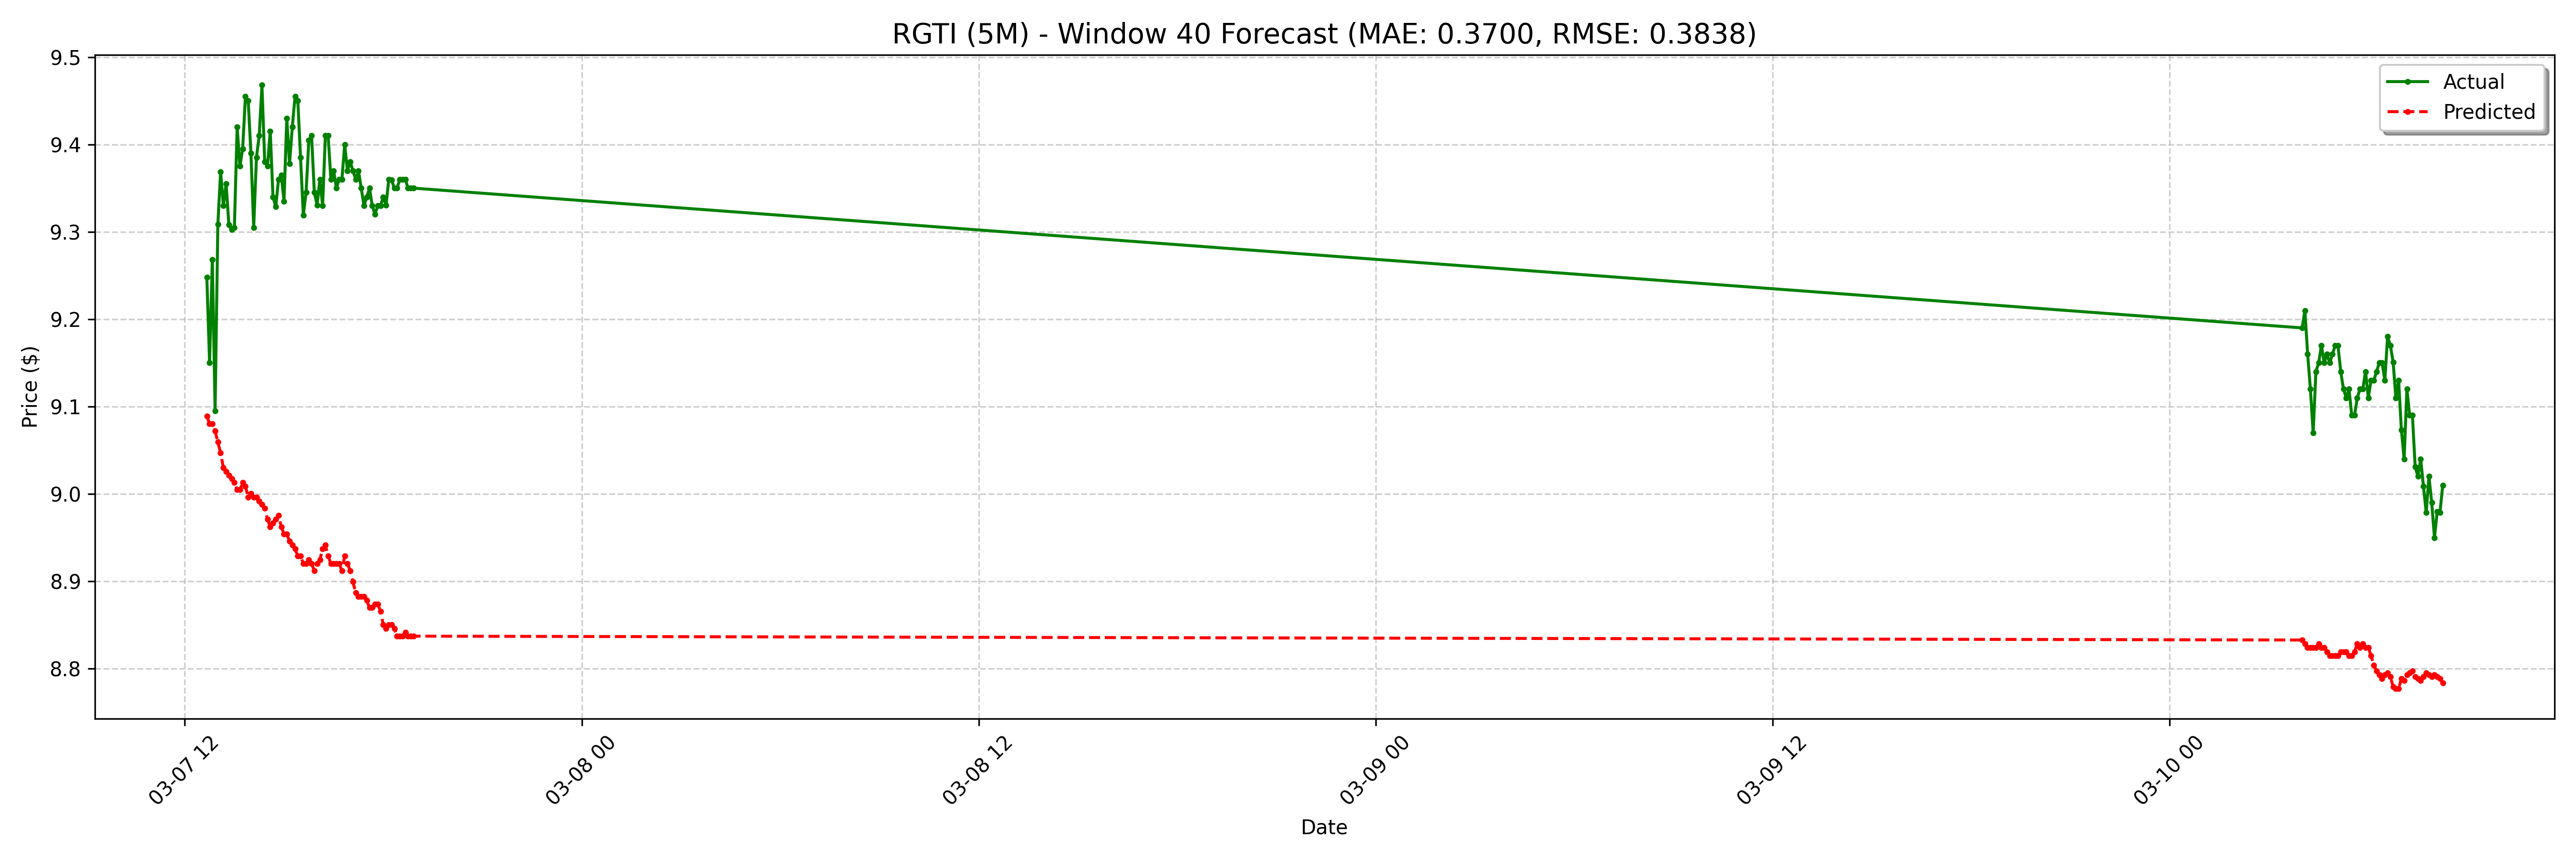

Values plotted in this chart, from the file beside it:
date, actual, forecast
2025-03-07 12:40:00-05:00, 9.248, 9.089
2025-03-07 12:45:00-05:00, 9.15, 9.081
2025-03-07 12:50:00-05:00, 9.268, 9.081
2025-03-07 12:55:00-05:00, 9.095, 9.072
2025-03-07 13:00:00-05:00, 9.309, 9.059
2025-03-07 13:05:00-05:00, 9.369, 9.047
2025-03-07 13:10:00-05:00, 9.33, 9.03
2025-03-07 13:15:00-05:00, 9.355, 9.026
2025-03-07 13:20:00-05:00, 9.308, 9.022
2025-03-07 13:25:00-05:00, 9.303, 9.017
2025-03-07 13:30:00-05:00, 9.305, 9.013
2025-03-07 13:35:00-05:00, 9.42, 9.005
2025-03-07 13:40:00-05:00, 9.375, 9.005
2025-03-07 13:45:00-05:00, 9.395, 9.013
2025-03-07 13:50:00-05:00, 9.455, 9.009
2025-03-07 13:55:00-05:00, 9.45, 8.996
2025-03-07 14:00:00-05:00, 9.39, 9
2025-03-07 14:05:00-05:00, 9.305, 8.996
2025-03-07 14:10:00-05:00, 9.385, 8.996
2025-03-07 14:15:00-05:00, 9.41, 8.992
2025-03-07 14:20:00-05:00, 9.468, 8.988
2025-03-07 14:25:00-05:00, 9.38, 8.984
2025-03-07 14:30:00-05:00, 9.375, 8.971
2025-03-07 14:35:00-05:00, 9.415, 8.962
2025-03-07 14:40:00-05:00, 9.34, 8.967
2025-03-07 14:45:00-05:00, 9.329, 8.971
2025-03-07 14:50:00-05:00, 9.36, 8.975
2025-03-07 14:55:00-05:00, 9.365, 8.962
2025-03-07 15:00:00-05:00, 9.335, 8.954
2025-03-07 15:05:00-05:00, 9.43, 8.954
2025-03-07 15:10:00-05:00, 9.378, 8.946
2025-03-07 15:15:00-05:00, 9.42, 8.941
2025-03-07 15:20:00-05:00, 9.455, 8.937
2025-03-07 15:25:00-05:00, 9.45, 8.929
2025-03-07 15:30:00-05:00, 9.385, 8.929
2025-03-07 15:35:00-05:00, 9.319, 8.92
2025-03-07 15:40:00-05:00, 9.345, 8.92
2025-03-07 15:45:00-05:00, 9.405, 8.925
2025-03-07 15:50:00-05:00, 9.41, 8.92
2025-03-07 15:55:00-05:00, 9.345, 8.912
2025-03-07 16:00:00-05:00, 9.331, 8.92
2025-03-07 16:05:00-05:00, 9.36, 8.925
2025-03-07 16:10:00-05:00, 9.33, 8.937
2025-03-07 16:15:00-05:00, 9.41, 8.941
2025-03-07 16:20:00-05:00, 9.41, 8.929
2025-03-07 16:25:00-05:00, 9.36, 8.92
2025-03-07 16:30:00-05:00, 9.37, 8.92
2025-03-07 16:35:00-05:00, 9.35, 8.92
2025-03-07 16:40:00-05:00, 9.36, 8.92
2025-03-07 16:45:00-05:00, 9.36, 8.912
2025-03-07 16:50:00-05:00, 9.4, 8.929
2025-03-07 16:55:00-05:00, 9.37, 8.92
2025-03-07 17:00:00-05:00, 9.38, 8.912
2025-03-07 17:05:00-05:00, 9.37, 8.899
2025-03-07 17:10:00-05:00, 9.36, 8.887
2025-03-07 17:15:00-05:00, 9.37, 8.882
2025-03-07 17:20:00-05:00, 9.35, 8.882
2025-03-07 17:25:00-05:00, 9.33, 8.882
2025-03-07 17:30:00-05:00, 9.34, 8.878
2025-03-07 17:35:00-05:00, 9.35, 8.87
... 68 more rows
